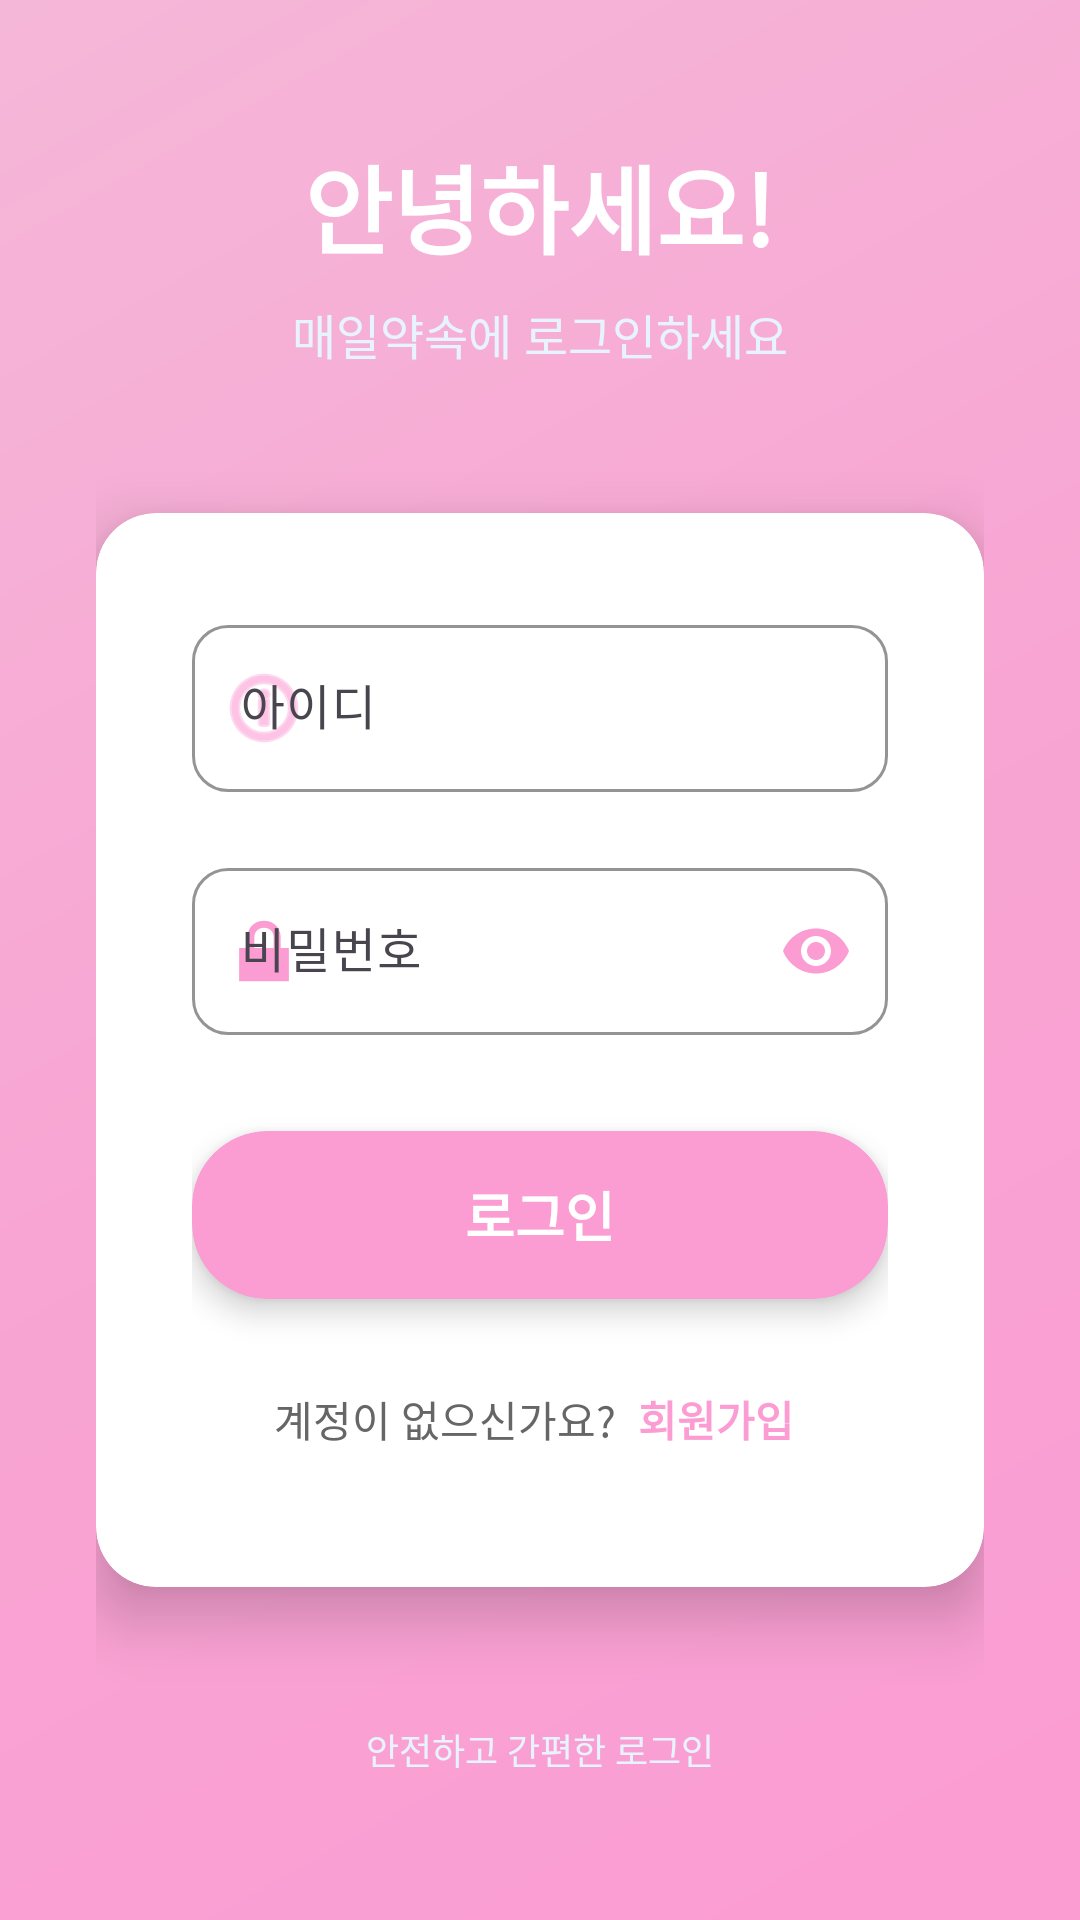

Reconstruct the res/layout file that produces this screen, plus the resources it refers to.
<!-- AndroidManifest.xml: application theme Theme.Wooyongproj_20202798 -->
<!-- res/layout/activity_login.xml -->
<?xml version="1.0" encoding="utf-8"?>
<ScrollView
    xmlns:android="http://schemas.android.com/apk/res/android"
    xmlns:app="http://schemas.android.com/apk/res-auto"
    android:layout_width="match_parent"
    android:layout_height="match_parent"
    android:fillViewport="true"
    android:background="@drawable/gradient_background">

    <LinearLayout
        android:layout_width="match_parent"
        android:layout_height="wrap_content"
        android:orientation="vertical"
        android:gravity="center_horizontal"
        android:padding="32dp">

        
        <View
            android:layout_width="1dp"
            android:layout_height="0dp"
            android:layout_weight="1" />

        
        <LinearLayout
            android:layout_width="match_parent"
            android:layout_height="wrap_content"
            android:orientation="vertical"
            android:gravity="center"
            android:layout_marginBottom="48dp">

            
            <TextView
                android:layout_width="wrap_content"
                android:layout_height="wrap_content"
                android:text="안녕하세요!"
                android:textSize="32sp"
                android:textStyle="bold"
                android:textColor="#FFFFFF"
                android:fontFamily="sans-serif-medium"
                android:layout_marginBottom="8dp" />

            <TextView
                android:layout_width="wrap_content"
                android:layout_height="wrap_content"
                android:text="매일약속에 로그인하세요"
                android:textSize="16sp"
                android:textColor="#E8F4FD"
                android:fontFamily="sans-serif-light" />

        </LinearLayout>

        
        <androidx.cardview.widget.CardView
            android:layout_width="match_parent"
            android:layout_height="wrap_content"
            app:cardCornerRadius="20dp"
            app:cardElevation="12dp"
            app:cardBackgroundColor="#FFFFFF"
            android:layout_marginBottom="32dp">

            <LinearLayout
                android:layout_width="match_parent"
                android:layout_height="wrap_content"
                android:orientation="vertical"
                android:padding="32dp">

                
                <com.google.android.material.textfield.TextInputLayout
                    android:layout_width="match_parent"
                    android:layout_height="wrap_content"
                    android:layout_marginBottom="20dp"
                    app:boxStrokeColor="#fb9cd3"
                    app:hintTextColor="#fb9cd3"
                    app:boxCornerRadiusTopStart="12dp"
                    app:boxCornerRadiusTopEnd="12dp"
                    app:boxCornerRadiusBottomStart="12dp"
                    app:boxCornerRadiusBottomEnd="12dp"
                    app:startIconDrawable="@android:drawable/ic_menu_info_details"
                    app:startIconTint="#fb9cd3">

                    <com.google.android.material.textfield.TextInputEditText
                        android:id="@+id/edtUserId"
                        android:layout_width="match_parent"
                        android:layout_height="wrap_content"
                        android:hint="아이디"
                        android:inputType="text"
                        android:textSize="16sp"
                        android:fontFamily="sans-serif" />

                </com.google.android.material.textfield.TextInputLayout>

                
                <com.google.android.material.textfield.TextInputLayout
                    android:layout_width="match_parent"
                    android:layout_height="wrap_content"
                    android:layout_marginBottom="32dp"
                    app:boxStrokeColor="#fb9cd3"
                    app:hintTextColor="#fb9cd3"
                    app:boxCornerRadiusTopStart="12dp"
                    app:boxCornerRadiusTopEnd="12dp"
                    app:boxCornerRadiusBottomStart="12dp"
                    app:boxCornerRadiusBottomEnd="12dp"
                    app:startIconDrawable="@android:drawable/ic_lock_lock"
                    app:startIconTint="#fb9cd3"
                    app:passwordToggleEnabled="true"
                    app:passwordToggleTint="#fb9cd3">

                    <com.google.android.material.textfield.TextInputEditText
                        android:id="@+id/edtPassword"
                        android:layout_width="match_parent"
                        android:layout_height="wrap_content"
                        android:hint="비밀번호"
                        android:inputType="textPassword"
                        android:textSize="16sp"
                        android:fontFamily="sans-serif" />

                </com.google.android.material.textfield.TextInputLayout>

                
                <androidx.cardview.widget.CardView
                    android:layout_width="match_parent"
                    android:layout_height="wrap_content"
                    app:cardCornerRadius="25dp"
                    app:cardElevation="6dp"
                    app:cardBackgroundColor="#fb9cd3"
                    android:layout_marginBottom="16dp">

                    <Button
                        android:id="@+id/btnLogin"
                        android:layout_width="match_parent"
                        android:layout_height="56dp"
                        android:text="로그인"
                        android:textSize="18sp"
                        android:textStyle="bold"
                        android:textColor="#FFFFFF"
                        android:background="@android:color/transparent"
                        android:fontFamily="sans-serif-medium" />

                </androidx.cardview.widget.CardView>

                
                <LinearLayout
                    android:layout_width="match_parent"
                    android:layout_height="wrap_content"
                    android:gravity="center"
                    android:orientation="horizontal">

                    <TextView
                        android:layout_width="wrap_content"
                        android:layout_height="wrap_content"
                        android:text="계정이 없으신가요? "
                        android:textSize="14sp"
                        android:textColor="#666666"
                        android:fontFamily="sans-serif" />

                    <Button
                        android:id="@+id/btnGoSignup"
                        android:layout_width="wrap_content"
                        android:layout_height="wrap_content"
                        android:text="회원가입"
                        android:textSize="14sp"
                        android:textStyle="bold"
                        android:textColor="#fb9cd3"
                        android:background="@android:color/transparent"
                        android:fontFamily="sans-serif-medium"
                        android:minWidth="0dp"
                        android:paddingStart="4dp"
                        android:paddingEnd="4dp" />

                </LinearLayout>

            </LinearLayout>

        </androidx.cardview.widget.CardView>

        
        <View
            android:layout_width="1dp"
            android:layout_height="0dp"
            android:layout_weight="1" />

        
        <TextView
            android:layout_width="wrap_content"
            android:layout_height="wrap_content"
            android:text="안전하고 간편한 로그인"
            android:textSize="12sp"
            android:textColor="#E8F4FD"
            android:fontFamily="sans-serif-light"
            android:layout_marginBottom="16dp" />

    </LinearLayout>

</ScrollView>
<!-- resources referenced by this layout -->
<resources>
  <!-- drawable gradient_background (drawable) -->
  <?xml version="1.0" encoding="utf-8"?>
  <shape xmlns:android="http://schemas.android.com/apk/res/android">
      <gradient
          android:angle="135"
          android:startColor="#fb9cd3"
          android:centerColor="#f8a5d3"
          android:endColor="#f5b7d8"
          android:type="linear" />
  </shape>
  <style name="Theme.Wooyongproj_20202798" parent="Base.Theme.Wooyongproj_20202798" />
  <style name="Base.Theme.Wooyongproj_20202798" parent="Theme.Material3.DayNight.NoActionBar">
          
          
      </style>
</resources>
